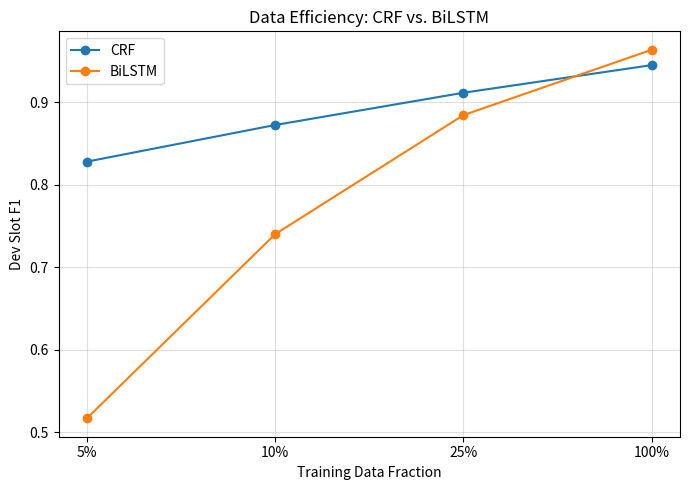

Source code (Python):
import matplotlib
matplotlib.use("Agg")

import matplotlib.pyplot as plt

labels = ["5%", "10%", "25%", "100%"]
x = [0, 1, 2, 3]

crf_f1 = [0.8281, 0.8725, 0.9116, 0.9451]
bilstm_f1 = [0.5170, 0.7402, 0.8845, 0.9637]

plt.figure(figsize=(7, 5))

plt.plot(x, crf_f1, marker="o", label="CRF")
plt.plot(x, bilstm_f1, marker="o", label="BiLSTM")

plt.xticks(x, labels)

plt.xlabel("Training Data Fraction")
plt.ylabel("Dev Slot F1")
plt.title("Data Efficiency: CRF vs. BiLSTM")

plt.legend()
plt.grid(True, alpha=0.4)
plt.tight_layout()

plt.savefig(
    "part_c_data_efficiency.png",
    dpi=300,
    bbox_inches="tight"
)

print("Saved plot to part_c_data_efficiency.png")
